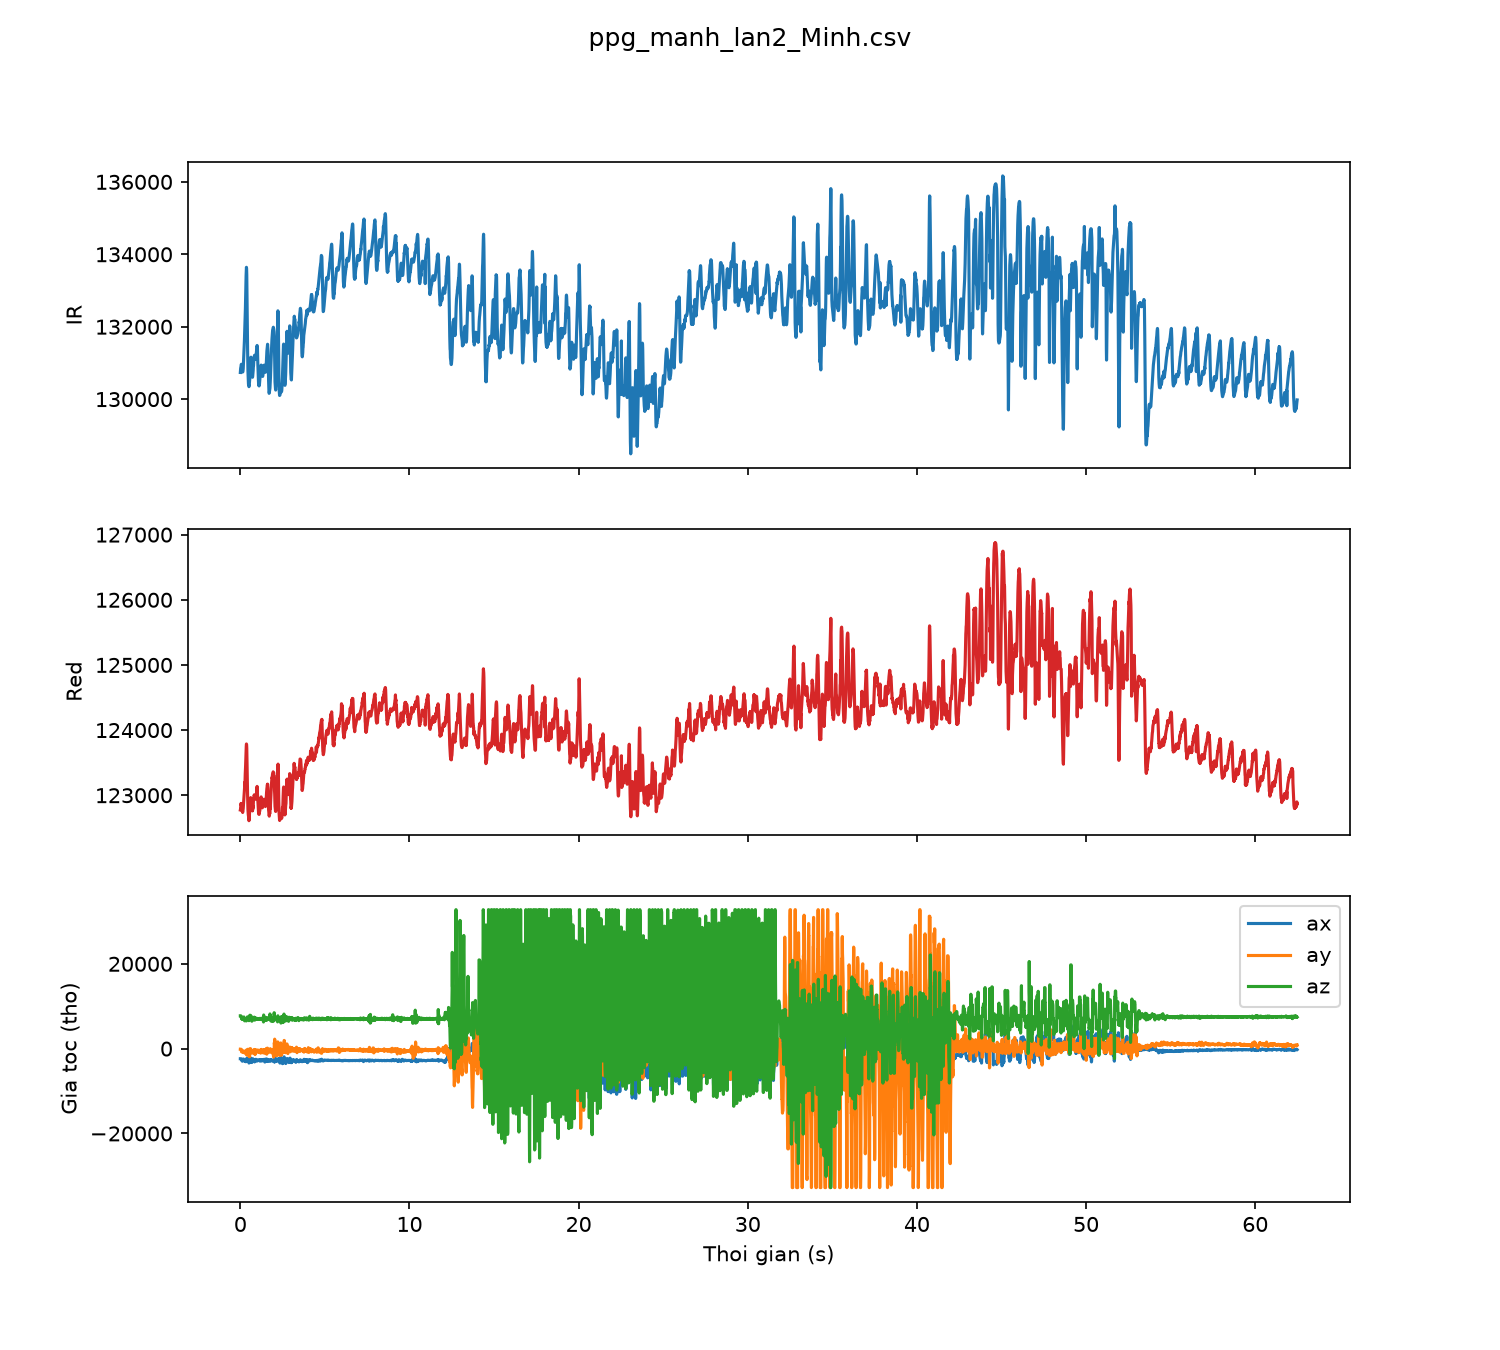

The file beside this chart, header and first rows:
sample, t_s, red, ir, ax, ay, az
0, 0.00, 122774, 130736, -2384, -133, 7741
1, 0.01, 122787, 130807, -2384, -133, 7741
2, 0.02, 122820, 130860, -2384, -133, 7741
3, 0.03, 122825, 130870, -2384, -133, 7741
4, 0.04, 122875, 130918, -2391, -157, 7523
5, 0.05, 122847, 130949, -2391, -157, 7523
6, 0.06, 122863, 130961, -2391, -157, 7523
7, 0.07, 122850, 130963, -2622, -756, 7049
8, 0.08, 122836, 130905, -2622, -756, 7049
9, 0.09, 122814, 130892, -2845, -787, 7038
10, 0.10, 122779, 130830, -2874, -501, 6913
11, 0.11, 122770, 130801, -2918, -522, 7036
12, 0.12, 122747, 130755, -2972, -645, 7148
13, 0.13, 122747, 130756, -2911, -606, 7129
14, 0.14, 122736, 130750, -2824, -661, 7146
15, 0.15, 122756, 130755, -2649, -798, 7126
16, 0.16, 122787, 130789, -2635, -872, 6895
17, 0.17, 122798, 130837, -2509, -807, 6919
18, 0.18, 122837, 130937, -2452, -724, 7138
19, 0.19, 122893, 131021, -2451, -547, 7210
20, 0.20, 122910, 131105, -2515, -593, 7236
21, 0.21, 122949, 131230, -2553, -599, 7475
22, 0.22, 122985, 131359, -2647, -683, 7287
23, 0.23, 123030, 131458, -2711, -691, 7084
24, 0.24, 123069, 131601, -2891, -829, 6932
25, 0.25, 123113, 131739, -2868, -871, 6550
26, 0.26, 123197, 131866, -2878, -1055, 6840
27, 0.27, 123151, 132034, -2985, -847, 6829
28, 0.28, 123255, 132208, -2976, -833, 6764
29, 0.29, 123327, 132346, -2935, -835, 6903
30, 0.30, 123379, 132513, -2954, -948, 6878
31, 0.31, 123443, 132770, -2954, -948, 6878
32, 0.32, 123523, 132965, -3084, -816, 6966
33, 0.33, 123598, 133192, -3084, -696, 7124
34, 0.34, 123685, 133405, -3019, -561, 6736
35, 0.35, 123751, 133561, -2912, -353, 6525
36, 0.36, 123787, 133641, -2606, -1349, 6780
37, 0.37, 123777, 133605, -2407, -1437, 6973
38, 0.38, 123723, 133435, -2350, -1492, 6906
39, 0.39, 123608, 133073, -2238, -1275, 7002
40, 0.40, 123431, 132582, -2373, -1421, 7022
41, 0.41, 123259, 132104, -2383, -1140, 7058
42, 0.42, 123081, 131681, -2508, -822, 7496
43, 0.43, 122979, 131324, -2569, -822, 7328
44, 0.44, 122861, 130998, -2714, -151, 7288
45, 0.45, 122780, 130774, -2838, -668, 7261
46, 0.46, 122736, 130623, -2892, -410, 7146
47, 0.47, 122702, 130508, -2897, -773, 7008
48, 0.48, 122683, 130417, -2791, -750, 7118
49, 0.49, 122663, 130391, -2733, -840, 7037
50, 0.50, 122699, 130353, -3043, -1187, 6884
51, 0.51, 122609, 130344, -3400, -460, 6587
52, 0.52, 122628, 130358, -2369, -1892, 6825
53, 0.53, 122674, 130407, -2369, -1892, 6825
54, 0.54, 122697, 130463, -2369, -1892, 6825
55, 0.55, 122759, 130534, -2369, -1892, 6825
56, 0.56, 122799, 130577, -2124, -18, 7879
57, 0.57, 122823, 130737, -2124, -18, 7879
58, 0.58, 122862, 130841, -2124, -18, 7879
59, 0.59, 122917, 130954, -2400, 4, 7344
... 6,189 more rows
